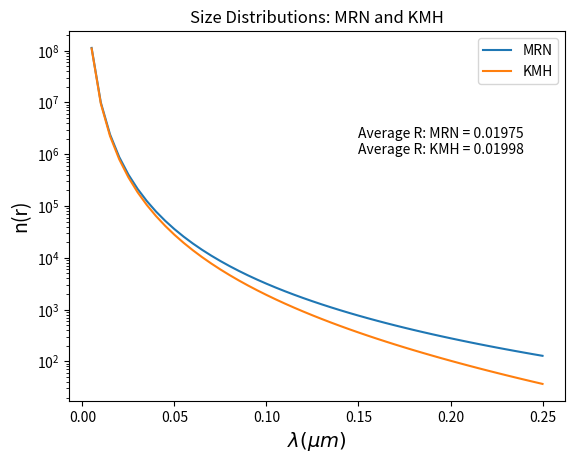

The matplotlib source for this figure:
# -*- coding: utf-8 -*-
"""
Created on Fri Dec  1 13:30:58 2023

@author: seand
"""


import numpy as np
import matplotlib.pyplot as plt
import scipy.integrate as spit



def volume_integrand_mrn(r, q):
    v = r**(-q)
    return v

def volume_integrand_kmh(r, q, a0=0.2):
    v = r**(-q) * np.exp(-r/a0)
    return v

rmin = 0.005
rmax = 0.25
q = 3.5

r_mrn = spit.quad(volume_integrand_mrn, rmin, rmax, args=q)
r_mrn_avg = ((1/(rmax - rmin)) * r_mrn[0])**(1/-q)
v_mrn_avg = (4./3.) * np.pi * r_mrn_avg**3


r_kmh = spit.quad(volume_integrand_kmh, rmin, rmax, args=q)
r_kmh_avg = ((1/(rmax - rmin)) * r_kmh[0])**(1/-q)
v_kmh_avg = (4./3.) * np.pi * r_mrn_avg**3

r_mrn_avg_5sf = "%.5f" %r_mrn_avg
r_kmh_avg_5sf = "%.5f" %r_kmh_avg
x = np.linspace(rmin, rmax)

y1 = volume_integrand_mrn(x, 3.5)

y2 = volume_integrand_kmh(x, 3.5)

fig,ax = plt.subplots()
title = "Size Distributions: MRN and KMH"
ax.set(yscale='log')
ax.plot(x, y1, label='MRN')
ax.plot(x, y2, label='KMH')
ax.set_xlabel(r'$\lambda (\mu m)$', fontsize=14)
ax.set_ylabel('n(r)', fontsize=14)
ax.legend()
text = f'Average R: MRN = {r_mrn_avg_5sf} \nAverage R: KMH = {r_kmh_avg_5sf}'
ax.text(0.15, 1e6, text)
ax.set_title(title)
plt.show()




def integrand_Li(s, a, b, c):
    '''
    

    Parameters
    ----------
    s : TYPE
        DESCRIPTION.
    a : TYPE
        DESCRIPTION.
    b : TYPE
        DESCRIPTION.
    c : TYPE
        DESCRIPTION.

    Returns
    -------
    None.

    '''
    return (a*b*c)/(2 * np.sqrt((s+a**2)**3 * (s+b**2) * (s+c**2)))
    
    
    
    
    
    
    
    
    
    
    
def shape_factors(a,b,c):
    '''
    Calculates the Geometric factor L_i for a spheroid of given axes a, b, c

    Parameters
    ----------
    a : TYPE
        DESCRIPTION.
    b : TYPE
        DESCRIPTION.
    c : TYPE
        DESCRIPTION.

    Returns
    -------
    None.

    '''
    L1 = spit.quad(integrand_Li, 0, np.inf, args=(a,b,c))
    L2 = spit.quad(integrand_Li, 0, np.inf, args=(b,c,a))
    L3 = spit.quad(integrand_Li, 0, np.inf, args=(c,b,a))
    return np.array([L1[0], L2[0], L3[0], L1[0]+L2[0]+L3[0]])








print('hello world')